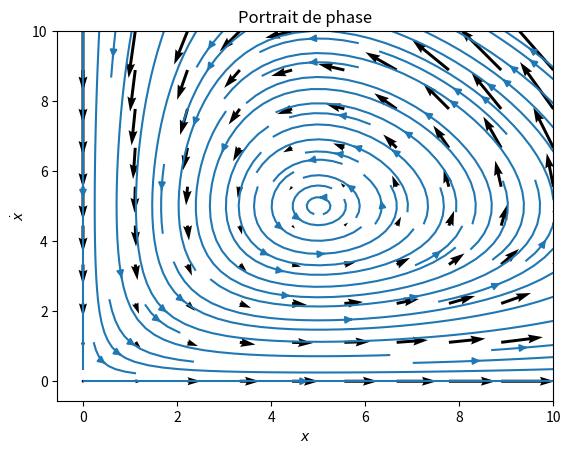
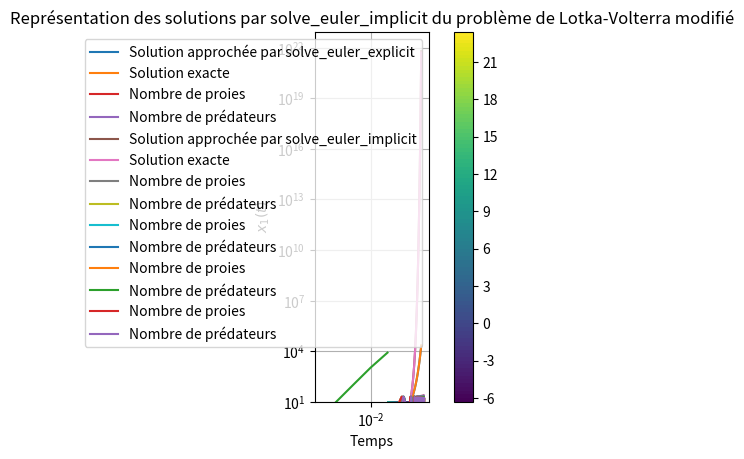

These charts were generated, in order, by the following Python code:
import numpy as np
import matplotlib.pyplot as plt

# Coefficients de prédation
a = 5
b = 1
g = 5
d = 1

# Intervalles
x1 = np.linspace(0,10,10)
x2 = np.linspace(0,10,10)

def f1(x1,x2):
    return x1*(a - b*x2)

def f2(x1,x2):
    return -x2*(g-d*x1)

X, Y = np.meshgrid(x1, x2)
U = f1(X,Y)
V = f2(X,Y)

# quiver
plt.quiver(X,Y,U,V)
plt.xlabel('$x_1$')
plt.ylabel('$x_2$')
plt.title('Champs de vecteurs')

plt.show()

# streamplot
plt.streamplot(X,Y,U,V)
plt.ylabel('$\dot{x}$')
plt.xlabel('$x$')
plt.title('Portrait de phase')

plt.show()


a = 5
b = 1
g = 5
d = 1

x1 = np.linspace(0,10,100)
x2 = np.linspace(0,10,100)

def H(x1,x2):
    return d*x1 - g*np.log(x1) + b*x2 - a*np.log(x2)

X, Y = np.meshgrid(x1, x2)
Z = H(X, Y)
fig, ax = plt.subplots()
contour_set = plt.contourf(X, Y, Z, levels=100)
plt.colorbar()
plt.grid(True)
plt.xlabel("$x_1$") 
plt.ylabel("$x_2$")
plt.gca().set_aspect("equal")

#test
# fig=plt.figure()
# ax=fig.gca(projection='3d')
# surf = ax.plot_surface(X,Y,Z)
# plt.show()

from math import *

def solve_euler_explicit(f, x0, dt, t0, tf):
    x =[x0]
    imax = int((tf-t0)/dt)
    i = 0
    t = [t0 + i*dt for i in range (imax+1)]
    while i < imax:
        x.append(x[i] + f(t[i], *x[i]) * dt)
        i += 1
    return (t,x)


## Test sur une fonction connue
def f1(t, x, y):
    return np.array([x, t*t*y])

time,sol = solve_euler_explicit(f1, [1,1], 0.01, 0, 10)
x1 = []
x2 = []
for x in sol:
    x1.append(x[0])
    x2.append(x[1])

x1true = [exp(t) for t in time]
x2true = [exp(t*t*t/3) for t in time]

plt.plot(time, x1, label ='Solution approchée par solve_euler_explicit')
plt.plot(time, x1true, label = 'Solution exacte')
plt.xlabel('Temps')
plt.ylabel('$x_1(t)$')
plt.title('Représentation des solutions approchée et exacte de l\'équation $\dot{x}(t) = tx$')
plt.legend()
plt.show()

## Graphe de l'erreur 
erreur = []
delta = [10**(-i) for i in range (1,6)]
for dt in delta:
    time, sol = solve_euler_explicit(f1, [1,1], dt, 0, 10)
    x1true = [exp(t) for t in time]
    x1true = np.asarray(x1true)
    sol = np.asarray(sol)
    solu = sol[:,0]
    erreur.append(max(list(abs(solu - x1true))))

plt.plot(delta, erreur)
plt.xscale('log')
plt.yscale('log')
plt.title('Evolution de l\'erreur commise par solve_euler_explicit en fonction du pas de temps choisi')
plt.xlabel('Pas de temps')
plt.ylabel('Erreur')



## Equation de Lotka-Volterra 

# Coefficients de prédation
a = 5
b = 1
g = 5
d = 1

#Résolution 
def f(t, x1, x2):
    return np.array([x1*(a-b*x2), -x2*(g-d*x1)])

time, sol = solve_euler_explicit(f, [1, 1], 0.001, 0, 15)
x1 = []
x2 = []
for x in sol:
    x1.append(x[0])
    x2.append(x[1])

plt.plot(time, x1, label ='Nombre de proies')
plt.plot(time, x2, label='Nombre de prédateurs')
plt.xlabel('Temps')
plt.title('Représentation des solutions par solve_euler_explicit du problème de Lotka-Volterra')
plt.legend()
plt.show()

# Fonction H
def H(x1,x2):
    return d*x1 - g*np.log(x1) + b*x2 - a*np.log(x2)

from scipy.optimize import fsolve

def solve_euler_implicit(f, x0, dt, t0, tf, itermax = 100):
    x =[x0]
    imax = int((tf-t0)/dt)
    i = 0
    t = [t0 + i*dt for i in range (imax+1)]
    while i < imax:
        xnew = fsolve(lambda y:y-x[i] - f(t[i+1], *y) * dt, x[i] + f(t[i], *x[i]) * dt)
        x.append(xnew)
        i += 1
    return t, x

## Test sur une fonction connue
def f1(t, x, y):
    return np.array([t*x, t*t*y])

time,sol = solve_euler_implicit(f1, [1,1], 0.001, 0, 10)
x1 = []
x2 = []
for x in sol:
    x1.append(x[0])
    x2.append(x[1])

x1true = [exp(t*t/2) for t in time]
x2true = [exp(t*t*t/3) for t in time]

plt.plot(time, x1, label ='Solution approchée par solve_euler_implicit')
plt.plot(time, x1true, label = 'Solution exacte')
plt.xlabel('Temps')
plt.ylabel('$x_1(t)$')
plt.title('Représentation des solutions approchée et exacte de l\'équation $\dot{x}(t) = tx$')
plt.legend()
plt.show()

## Application à l'équation de Lotka-Volterra 

# Coefficients de prédation
a = 5
b = 1
g = 5
d = 1

#Résolution 
def f(t, x1, x2):
    return np.array([x1*(a-b*x2), -x2*(g-d*x1)])

time, sol = solve_euler_implicit(f, [1, 1], 0.001, 0, 15)
x1 = []
x2 = []
for x in sol:
    x1.append(x[0])
    x2.append(x[1])

plt.plot(time, x1, label ='Nombre de proies')
plt.plot(time, x2, label='Nombre de prédateurs')
plt.xlabel('Temps')
plt.title('Représentation des solutions par solve_euler_implicit du problème de Lotka-Volterra')
plt.legend()
plt.show()

k = 1

## Equation de Lotka-Volterra 

# Coefficients de prédation
a = 5
b = 1
g = 5
d = 1

# Initialisation :
x0 = [1, 1]
H0 = H(x0[0],x0[1])

# Fonctions ajoutées

def u1(x1,x2):
    return - k*(g/x1 - d)

def u2(x1,x2):
    return - k*(a/x2 - b)

#Résolution 
def f(t, x1, x2):
    return np.array([x1*(a-b*x2) - u1(x1,x2)*(H(x1,x2)-H0), -x2*(g-d*x1) - u2(x1,x2)*(H(x1,x2)-H0)])

time, sol = solve_euler_explicit(f, x0, 0.001, 0, 15)
x1 = []
x2 = []
for x in sol:
    x1.append(x[0])
    x2.append(x[1])

plt.plot(time, x1, label ='Nombre de proies')
plt.plot(time, x2, label='Nombre de prédateurs')
plt.xlabel('Temps')
plt.title('Représentation des solutions par solve_euler_explicit du problème de Lotka-Volterra modifié')
plt.legend()
plt.show()

## Application à l'équation de Lotka-Volterra 

# Coefficients de prédation
a = 5
b = 1
g = 5
d = 1

# Initialisation :
x0 = [1, 1]
H0 = H(x0[0],x0[1])

#Résolution 
def f(t, x1, x2):
    return np.array([x1*(a-b*x2) - u1(x1,x2)*(H(x1,x2)-H0), -x2*(g-d*x1) - u2(x1,x2)*(H(x1,x2)-H0)])

time, sol = solve_euler_implicit(f, x0, 0.001, 0, 15)
x1 = []
x2 = []
for x in sol:
    x1.append(x[0])
    x2.append(x[1])

plt.plot(time, x1, label ='Nombre de proies')
plt.plot(time, x2, label='Nombre de prédateurs')
plt.xlabel('Temps')
plt.title('Représentation des solutions par solve_euler_implicit du problème de Lotka-Volterra modifié')
plt.legend()
plt.show()

## Application à l'équation de Lotka-Volterra 

# Coefficients de prédation
a = 5
b = 1
g = 5
d = 1

k = 0.0001

# Initialisation :
x0 = [1, 1]
H0 = H(x0[0],x0[1])

#Résolution 
def f(t, x1, x2):
    return np.array([x1*(a-b*x2) - u1(x1,x2)*(H(x1,x2)-H0), -x2*(g-d*x1) - u2(x1,x2)*(H(x1,x2)-H0)])

time, sol = solve_euler_implicit(f, x0, 0.001, 0, 15)
x1 = []
x2 = []
for x in sol:
    x1.append(x[0])
    x2.append(x[1])

plt.plot(time, x1, label ='Nombre de proies')
plt.plot(time, x2, label='Nombre de prédateurs')
plt.xlabel('Temps')
plt.title('Représentation des solutions par solve_euler_implicit du problème de Lotka-Volterra modifié')
plt.legend()
plt.show()